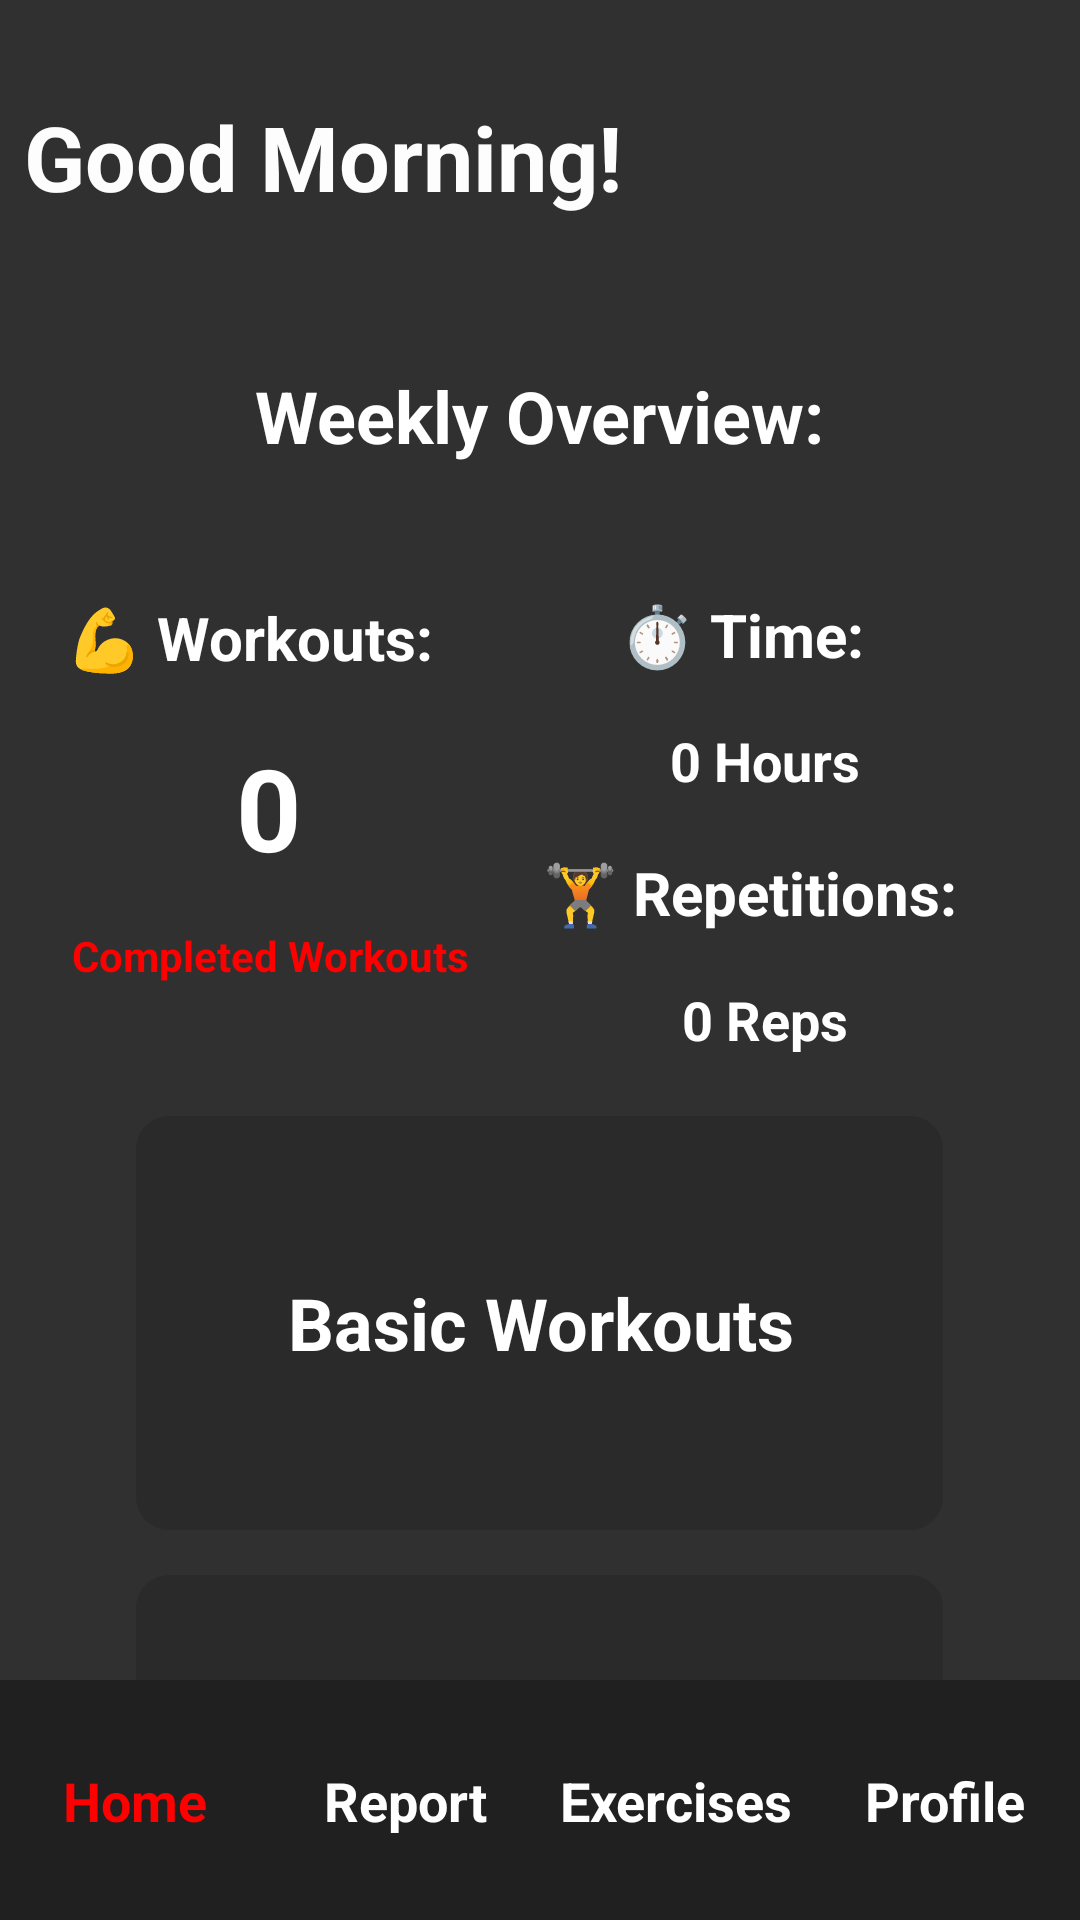

Produce the Android XML layout that renders to this screen, including the resource entries it uses.
<!-- AndroidManifest.xml: application theme Theme.WorkoutCompanion -->
<!-- res/layout/home_page.xml -->
<?xml version="1.0" encoding="utf-8"?>
<androidx.constraintlayout.widget.ConstraintLayout xmlns:android="http://schemas.android.com/apk/res/android"
    xmlns:app="http://schemas.android.com/apk/res-auto"
    xmlns:tools="http://schemas.android.com/tools"
    android:layout_width="match_parent"
    android:layout_height="match_parent"
    android:background="#313030">


    <TextView
        android:id="@+id/welcomeMessage"
        android:layout_width="384dp"
        android:layout_height="85dp"
        android:layout_marginStart="8dp"
        android:layout_marginTop="32dp"
        android:text="@string/welcomeMessage1"
        android:textColor="#FDFDFD"
        android:textSize="30sp"
        android:textStyle="bold"
        app:layout_constraintStart_toStartOf="parent"
        app:layout_constraintTop_toTopOf="parent" />

    <TextView
        android:id="@+id/weeklyOverview"
        android:layout_width="302dp"
        android:layout_height="43dp"
        android:layout_marginStart="93dp"
        android:layout_marginEnd="94dp"
        android:gravity="center"
        android:text="@string/weeklyTitle"
        android:textColor="#FFFFFF"
        android:textSize="24sp"
        android:textStyle="bold"
        app:layout_constraintEnd_toEndOf="parent"
        app:layout_constraintStart_toStartOf="parent"
        app:layout_constraintTop_toBottomOf="@+id/welcomeMessage" />

    <TextView
        android:id="@+id/statWarning"
        android:layout_width="wrap_content"
        android:layout_height="wrap_content"
        android:layout_marginStart="100dp"
        android:layout_marginTop="5dp"
        android:layout_marginEnd="100dp"
        android:text=""
        android:textColor="@color/white"
        android:textSize="14sp"
        app:layout_constraintEnd_toEndOf="parent"
        app:layout_constraintStart_toStartOf="parent"
        app:layout_constraintTop_toBottomOf="@+id/weeklyOverview" />

    <TextView
        android:id="@+id/workoutsTitle"
        android:layout_width="167dp"
        android:layout_height="30dp"
        android:layout_marginTop="15dp"
        android:text="@string/homeWorkoutsTitle"
        android:textAlignment="center"
        android:textColor="#FFFFFF"
        android:textSize="20sp"
        android:textStyle="bold"
        app:layout_constraintStart_toStartOf="parent"
        app:layout_constraintTop_toBottomOf="@+id/statWarning" />

    <TextView
        android:id="@+id/timeTitle"
        android:layout_width="225dp"
        android:layout_height="31dp"
        android:layout_marginTop="12dp"
        android:gravity="center"
        android:text="@string/homeTimeTitle"
        android:textColor="#FFFFFF"
        android:textSize="20sp"
        android:textStyle="bold"
        app:layout_constraintEnd_toEndOf="parent"
        app:layout_constraintTop_toBottomOf="@+id/statWarning" />

    <TextView
        android:id="@+id/timeNumber"
        android:layout_width="210dp"
        android:layout_height="29dp"
        android:layout_marginTop="12dp"
        android:gravity="center"
        android:text="0 Hours"
        android:textColor="#FFFFFF"
        android:textSize="18sp"
        android:textStyle="bold"
        app:layout_constraintEnd_toEndOf="parent"
        app:layout_constraintTop_toBottomOf="@+id/timeTitle" />

    <TextView
        android:id="@+id/workoutNumber"
        android:layout_width="171dp"
        android:layout_height="80dp"
        android:layout_marginStart="4dp"
        android:gravity="center"
        android:text="0"
        android:textColor="#FFFFFF"
        android:textSize="38sp"
        android:textStyle="bold"
        app:layout_constraintStart_toStartOf="parent"
        app:layout_constraintTop_toBottomOf="@+id/workoutsTitle" />

    <TextView
        android:id="@+id/repetitionsTitle"
        android:layout_width="220dp"
        android:layout_height="wrap_content"
        android:layout_marginTop="16dp"
        android:gravity="center"
        android:text="@string/homeRepetitionsTitle"
        android:textColor="#FFFFFF"
        android:textSize="20sp"
        android:textStyle="bold"
        app:layout_constraintEnd_toEndOf="parent"
        app:layout_constraintTop_toBottomOf="@+id/timeNumber" />

    <TextView
        android:id="@+id/completedWorkouts"
        android:layout_width="wrap_content"
        android:layout_height="wrap_content"
        android:layout_marginStart="24dp"
        android:text="@string/homeCompletedTitle"
        android:textColor="#FF0000"
        android:textSize="14sp"
        android:textStyle="bold"
        app:layout_constraintStart_toStartOf="parent"
        app:layout_constraintTop_toBottomOf="@+id/workoutNumber" />

    <TextView
        android:id="@+id/repetitionNumber"
        android:layout_width="210dp"
        android:layout_height="34dp"
        android:layout_marginTop="12dp"
        android:gravity="center"
        android:text="0 Reps"
        android:textColor="#FFFFFF"
        android:textSize="18sp"
        android:textStyle="bold"
        app:layout_constraintEnd_toEndOf="parent"
        app:layout_constraintTop_toBottomOf="@+id/repetitionsTitle" />

    <FrameLayout
        android:id="@+id/button1"
        android:layout_width="300dp"
        android:layout_height="138dp"
        android:layout_marginStart="64dp"
        android:layout_marginTop="15dp"
        android:layout_marginEnd="64dp"
        android:layout_marginBottom="8dp"
        app:layout_constraintBottom_toTopOf="@+id/button2"
        app:layout_constraintDimensionRatio="16:9"
        app:layout_constraintEnd_toEndOf="parent"
        app:layout_constraintStart_toStartOf="parent"
        app:layout_constraintTop_toBottomOf="@+id/repetitionNumber">

        <ImageView
            android:layout_width="269dp"
            android:layout_height="match_parent"
            android:layout_gravity="center"
            android:scaleType="fitXY"
            android:src="@drawable/basic_workout_image" />

        <View
            android:layout_width="269dp"
            android:layout_height="match_parent"
            android:layout_gravity="center"
            android:background="@drawable/grey_button_overlay" />

        <TextView
            android:layout_width="match_parent"
            android:layout_height="match_parent"
            android:gravity="center"
            android:text="Basic Workouts"
            android:textColor="@android:color/white"
            android:textSize="24sp"
            android:textStyle="bold" />

    </FrameLayout>

    <FrameLayout
        android:id="@+id/button2"
        android:layout_width="300dp"
        android:layout_height="138dp"
        android:layout_marginStart="64dp"
        android:layout_marginTop="15dp"
        android:layout_marginEnd="64dp"
        app:layout_constraintDimensionRatio="16:9"
        app:layout_constraintEnd_toEndOf="parent"
        app:layout_constraintStart_toStartOf="parent"
        app:layout_constraintTop_toBottomOf="@+id/button1">

        <ImageView
            android:layout_width="269dp"
            android:layout_height="match_parent"
            android:layout_gravity="center"
            android:scaleType="fitXY"
            android:src="@drawable/premium_workout_image" />

        <View
            android:layout_width="269dp"
            android:layout_height="match_parent"
            android:layout_gravity="center"
            android:background="@drawable/grey_button_overlay" />

        <TextView
            android:layout_width="match_parent"
            android:layout_height="match_parent"
            android:gravity="center"
            android:text="Premium Workouts"
            android:textColor="@android:color/white"
            android:textSize="24sp"
            android:textStyle="bold" />

    </FrameLayout>

    
    <androidx.constraintlayout.widget.ConstraintLayout
        android:id="@+id/bottomBar"
        android:layout_width="match_parent"
        android:layout_height="80dp"
        android:background="#202020"
        app:layout_constraintBottom_toBottomOf="parent"
        app:layout_constraintEnd_toEndOf="parent"
        app:layout_constraintStart_toStartOf="parent">

        
        <TextView
            android:id="@+id/navHome"
            android:layout_width="0dp"
            android:layout_height="wrap_content"
            android:gravity="center"
            android:text="Home"
            android:textColor="#FF0000"
            android:textSize="18dp"
            android:textStyle="bold"
            android:clickable="true"
            app:layout_constraintBottom_toBottomOf="parent"
            app:layout_constraintEnd_toStartOf="@id/navReport"
            app:layout_constraintHorizontal_chainStyle="spread"
            app:layout_constraintStart_toStartOf="parent"
            app:layout_constraintTop_toTopOf="parent" />

        <TextView
            android:id="@+id/navReport"
            android:layout_width="0dp"
            android:layout_height="wrap_content"
            android:gravity="center"
            android:text="Report"
            android:textColor="@color/white"
            android:textSize="18dp"
            android:textStyle="bold"
            android:clickable="true"
            app:layout_constraintBottom_toBottomOf="parent"
            app:layout_constraintEnd_toStartOf="@id/navExercises"
            app:layout_constraintStart_toEndOf="@id/navHome"
            app:layout_constraintTop_toTopOf="parent" />

        <TextView
            android:id="@+id/navExercises"
            android:layout_width="0dp"
            android:layout_height="wrap_content"
            android:gravity="center"
            android:text="Exercises"
            android:textColor="@color/white"
            android:textSize="18dp"
            android:textStyle="bold"
            android:clickable="true"
            app:layout_constraintBottom_toBottomOf="parent"
            app:layout_constraintEnd_toStartOf="@id/navProfile"
            app:layout_constraintStart_toEndOf="@id/navReport"
            app:layout_constraintTop_toTopOf="parent" />

        <TextView
            android:id="@+id/navProfile"
            android:layout_width="0dp"
            android:layout_height="wrap_content"
            android:gravity="center"
            android:text="Profile"
            android:textColor="@color/white"
            android:textSize="18dp"
            android:textStyle="bold"
            android:clickable="true"
            app:layout_constraintBottom_toBottomOf="parent"
            app:layout_constraintEnd_toEndOf="parent"
            app:layout_constraintStart_toEndOf="@id/navExercises"
            app:layout_constraintTop_toTopOf="parent" />

    </androidx.constraintlayout.widget.ConstraintLayout>
</androidx.constraintlayout.widget.ConstraintLayout>
<!-- resources referenced by this layout -->
<resources>
  <color name="white">#FFFFFFFF</color>
  <!-- drawable grey_button_overlay (drawable) -->
  <?xml version="1.0" encoding="utf-8"?>
  <shape xmlns:android="http://schemas.android.com/apk/res/android">
      <solid android:color="#80252525"/>
      <corners android:radius="11dp"/>
  </shape>
  <string name="homeCompletedTitle">Completed Workouts</string>
  <string name="homeRepetitionsTitle">🏋️ Repetitions:</string>
  <string name="homeTimeTitle">⏱️ Time:</string>
  <string name="homeWorkoutsTitle">💪 Workouts:</string>
  <string name="weeklyTitle">Weekly Overview:</string>
  <string name="welcomeMessage1">Good Morning! </string>
  <style name="Theme.WorkoutCompanion" parent="Base.Theme.WorkoutCompanion" />
  <style name="Base.Theme.WorkoutCompanion" parent="Theme.Material3.DayNight.NoActionBar">
          
          
      </style>
</resources>
